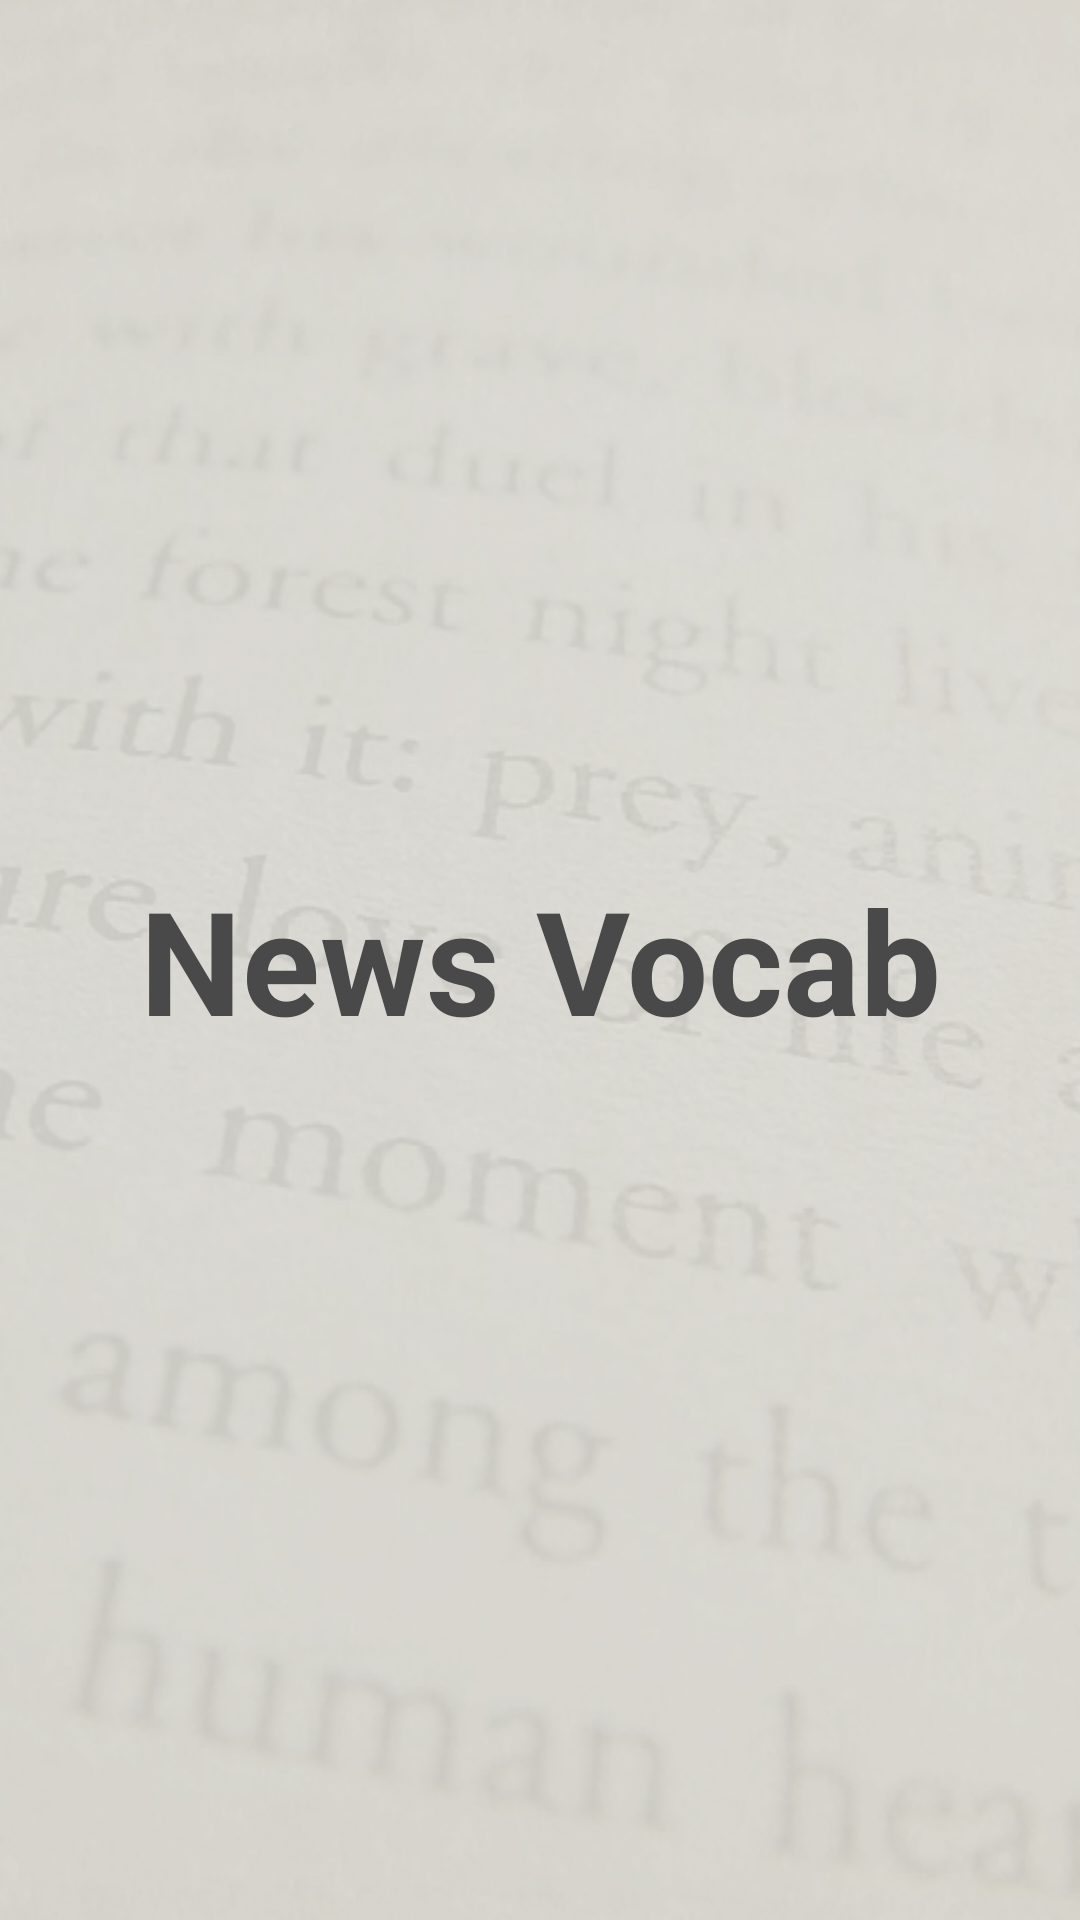

The Android layout XML behind this screen, and the referenced resources:
<!-- AndroidManifest.xml: application theme AppTheme -->
<!-- res/layout/activity_splash.xml -->
<LinearLayout xmlns:android="http://schemas.android.com/apk/res/android"
    xmlns:tools="http://schemas.android.com/tools" android:layout_width="match_parent"
    android:layout_height="match_parent" android:paddingLeft="@dimen/activity_horizontal_margin"
    android:paddingRight="@dimen/activity_horizontal_margin"
    android:orientation="vertical"
    android:paddingTop="@dimen/activity_vertical_margin"
    android:background="@drawable/bg"
    android:paddingBottom="@dimen/activity_vertical_margin" tools:context=".MainActivity">

    <TextView android:text="News Vocab" android:layout_width="match_parent"

        android:gravity="center"
        android:textSize="48sp"
        android:textStyle="bold"
        android:textColor="#494949"
        android:layout_weight="1"
        android:layout_height="0dp" />

</LinearLayout>
<!-- resources referenced by this layout -->
<resources>
  <!-- drawable bg: jpg bitmap (drawable, 130850 bytes) -->
  <style name="AppTheme" parent="AppTheme.Base">
          <item name="android:activatedBackgroundIndicator">@drawable/drawer_list_selector</item>
      </style>
  <style name="AppTheme.Base" parent="Theme.AppCompat.Light.NoActionBar">
  
          <item name="colorPrimary">@color/primaryColor</item>
          <item name="colorPrimaryDark">@color/primaryColorDark</item>
          <item name="drawerArrowStyle">@style/DrawerArrowStyle</item>
          <item name="android:textColorPrimary">@android:color/white</item>
          <item name="colorAccent">@color/color_giftcode</item>
          </style>
  <!-- drawable drawer_list_selector (drawable) -->
  <?xml version="1.0" encoding="utf-8"?>
  <selector xmlns:android="http://schemas.android.com/apk/res/android">
  <item android:state_pressed="true" android:drawable="@drawable/light_gray_color" />
  
  <item android:state_activated="true" android:drawable="@drawable/red_color" />
  
  <item android:drawable="@android:color/transparent" />
  </selector>
  <color name="primaryColor">#0F9572</color>
  <color name="primaryColorDark">#0D47A1</color>
  <style name="DrawerArrowStyle" parent="Widget.AppCompat.DrawerArrowToggle">
          <item name="spinBars">true</item>
          <item name="color">@android:color/white</item>
      </style>
  <color name="color_giftcode">#ED7D31</color>
  <!-- drawable light_gray_color (drawable) -->
  <shape xmlns:android="http://schemas.android.com/apk/res/android"
      android:shape="rectangle">
      <solid android:color="#aaaa00"/>
  </shape>
  <!-- drawable red_color (drawable) -->
  <shape xmlns:android="http://schemas.android.com/apk/res/android"
      android:shape="rectangle">
      <solid android:color="#C8FF0000"/>
  </shape>
</resources>
